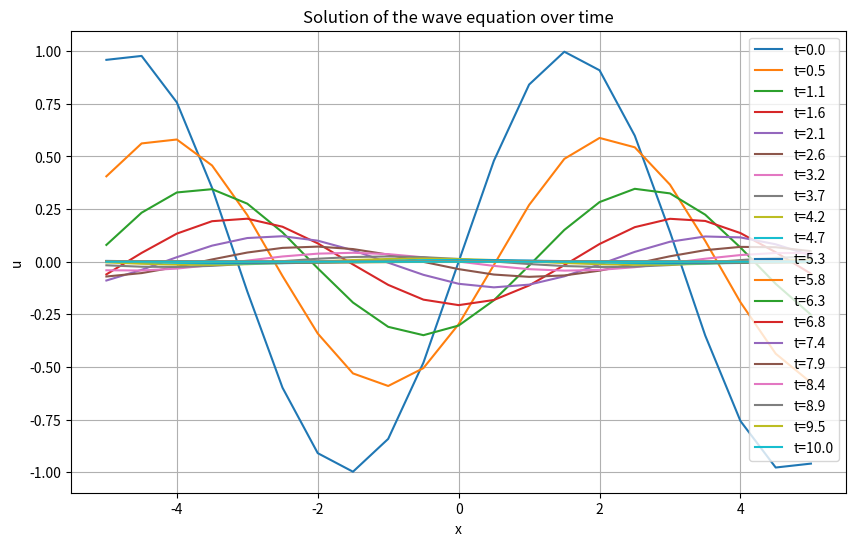
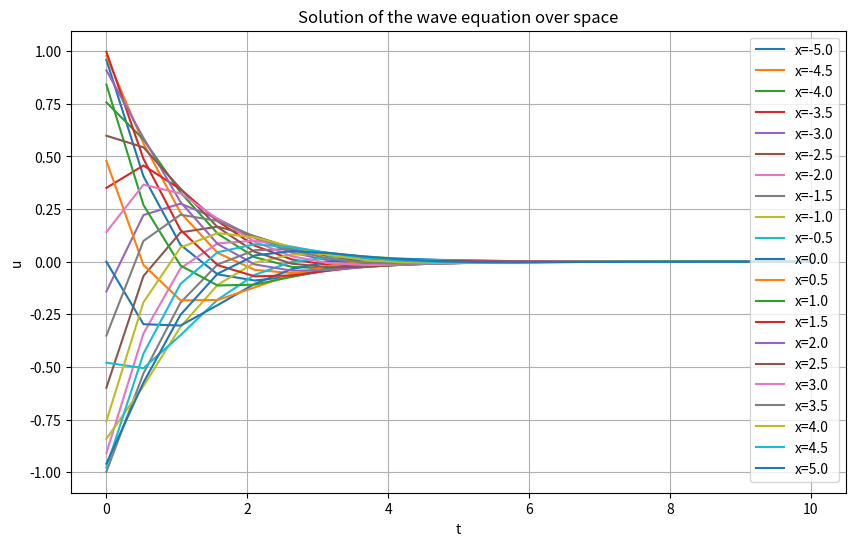

Python code for these plots, in order:
import numpy as np
import matplotlib.pyplot as plt

c = 1.0  
beta = 1.0  
k = 1.0  

L = 5.
T = 10.

h = 0.5
dt = 0.5

n = int(2*L/h)+1
m = int(T/dt)

x = np.linspace(-L,L,n)
t = np.linspace(0, T, m)

def soln(t,x):
    return np.exp(-beta * k**2*t) * np.sin(k*(x-c*t))

# plot solution
plt.figure(figsize=(10, 6))
for i in range(len(t)):
    plt.plot(x, soln(t[i], x), label=f"t={t[i]:.1f}")
plt.xlabel("x")
plt.ylabel("u")
plt.title("Solution of the wave equation over time")
plt.legend()
plt.grid()
plt.savefig("plotx.png")
plt.close()
#plt.show()

# plot u vs t
plt.figure(figsize=(10, 6))
for i in range(len(x)):
    plt.plot(t, soln(t, x[i]), label=f"x={x[i]:.1f}")
plt.xlabel("t")
plt.ylabel("u")
plt.title("Solution of the wave equation over space")
plt.legend()
plt.grid()
plt.savefig("plott.png")
plt.close()
#plt.show()
